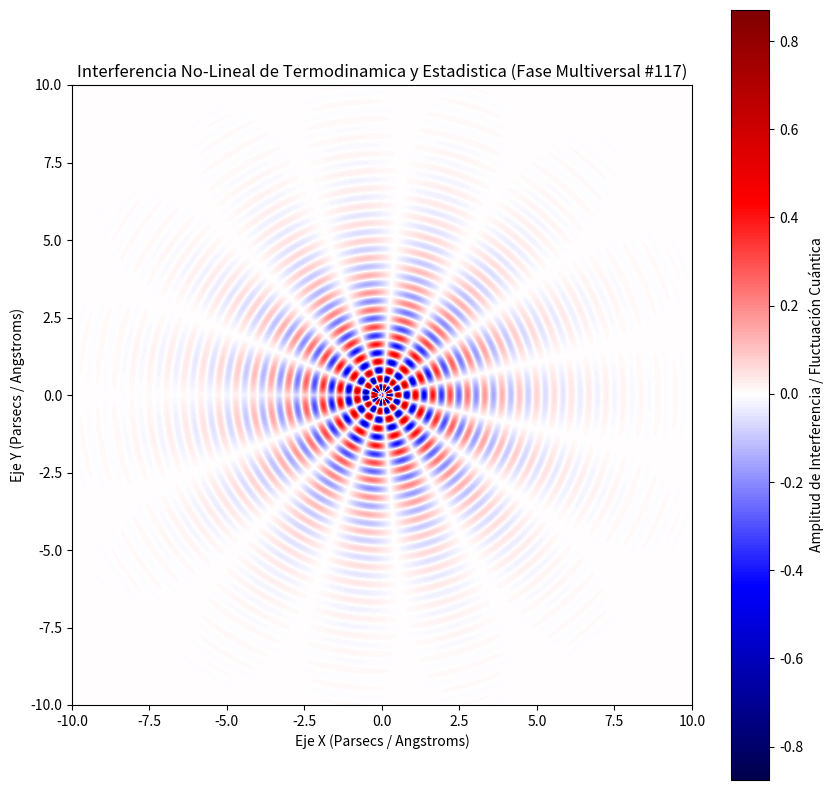

This chart was generated by the following Python code:
%matplotlib inline
# Simulación Multiversal: Termodinamica y Estadistica - Variante 117
import numpy as np
import matplotlib.pyplot as plt

# Parámetros Físicos No-Lineales
omega_1 = 11.217
omega_2 = 7.417
lambda_decay = 0.523
phase_shift = 1.95

x = np.linspace(-10, 10, 800)
y = np.linspace(-10, 10, 800)
X, Y = np.meshgrid(x, y)

# Dinámica de Fluidos / Campos Tensor-Escalares (Fase Multiversal)
R = np.sqrt(X**2 + Y**2) + 1e-5
Z = (np.sin(omega_1 * R + phase_shift) * np.cos(omega_2 * np.arctan2(Y, X))) * np.exp(-lambda_decay * R)

plt.figure(figsize=(10, 10))
plt.imshow(Z, cmap='seismic', extent=[-10, 10, -10, 10], origin='lower')
plt.colorbar(label='Amplitud de Interferencia / Fluctuación Cuántica')
plt.title(r'Interferencia No-Lineal de Termodinamica y Estadistica (Fase Multiversal #117)')
plt.xlabel('Eje X (Parsecs / Angstroms)')
plt.ylabel('Eje Y (Parsecs / Angstroms)')
plt.show()
